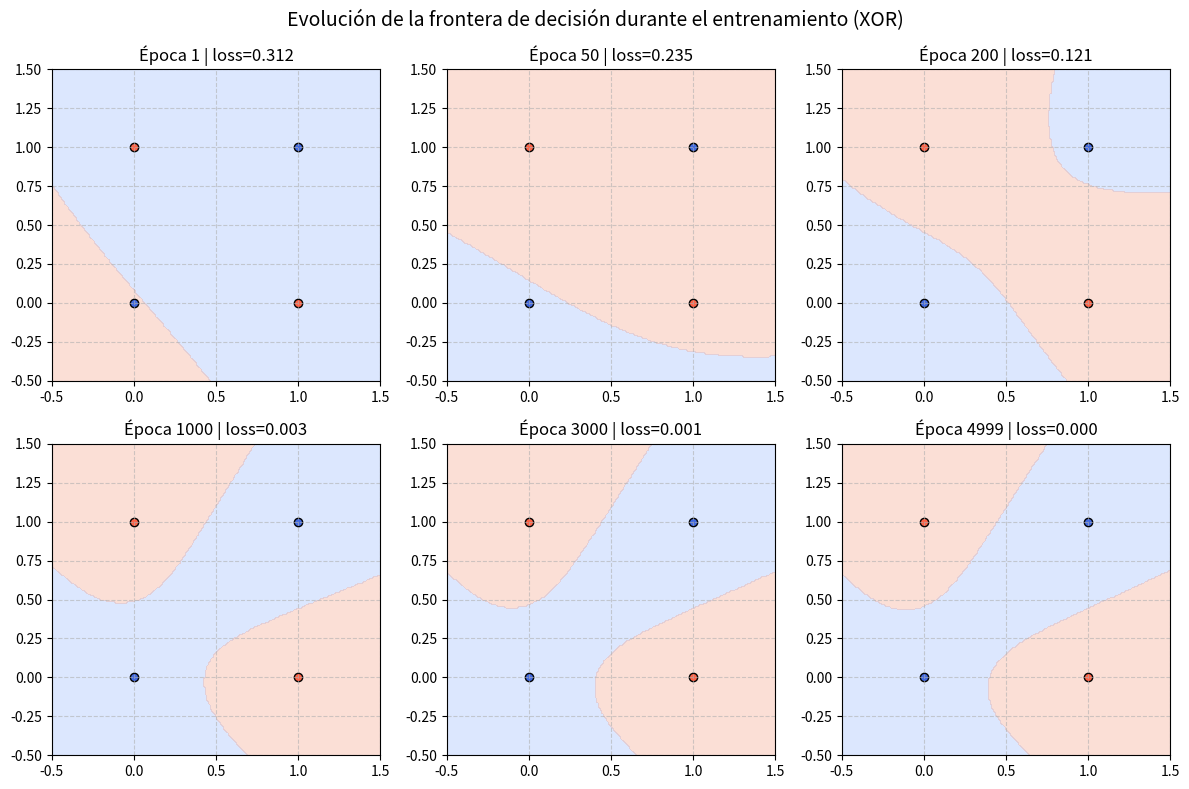
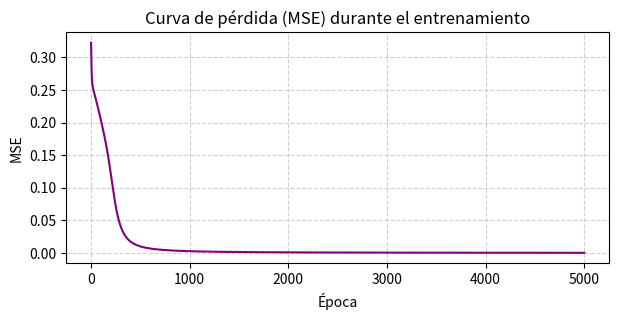

These figures' Python source, in order:
# =========================================================
# 36 - RETROPROPAGACIÓN DEL ERROR (BACKPROP)
# ---------------------------------------------------------
# Descripción:
#   En este script entrenamos una red neuronal multicapa
#   (MLP) sobre el problema XOR usando gradiente descendente
#   y retropropagación del error.
#
#   ¿Qué es retropropagación?
#       Es el algoritmo que calcula cómo debe ajustarse cada
#       peso de la red para reducir el error total.
#
#   Flujo por época:
#       1) FORWARD:
#          - Calculamos las salidas capa por capa.
#
#       2) CÁLCULO DE ERROR:
#          - Comparamos la salida de la red con la salida deseada.
#
#       3) BACKWARD (RETROPROP):
#          - Propagamos el error hacia atrás usando derivadas
#            parciales (regla de la cadena).
#
#       4) UPDATE:
#          - Ajustamos los pesos en dirección que disminuye el error.
#
#   En este script además:
#       - Guardamos "fotogramas" de la frontera de decisión
#         en distintos momentos del entrenamiento
#         (época 1, 50, 200, ..., final),
#         para visualizar cómo la red va aprendiendo a separar XOR.
#
# Arquitectura:
#       Entrada (2)
#         ↓
#       Capa oculta (4 neuronas, tanh)
#         ↓
#       Capa salida (1 neurona, sigmoide)
#
# =========================================================

import numpy as np
import matplotlib.pyplot as plt

# ---------------------------------------------------------
# 1. Dataset XOR (no linealmente separable)
# ---------------------------------------------------------
X = np.array([
    [0,0],
    [0,1],
    [1,0],
    [1,1]
], dtype=float)

y = np.array([[0],[1],[1],[0]], dtype=float)

# ---------------------------------------------------------
# 2. Hiperparámetros y estructura de la red
# ---------------------------------------------------------
input_dim  = 2
hidden_dim = 4
output_dim = 1

lr     = 0.1      # learning rate
EPOCHS = 5000     # iteraciones totales

np.random.seed(42)
W1 = np.random.randn(input_dim, hidden_dim)
b1 = np.zeros((1, hidden_dim))
W2 = np.random.randn(hidden_dim, output_dim)
b2 = np.zeros((1, output_dim))

# ---------------------------------------------------------
# 3. Funciones de activación y derivadas
# ---------------------------------------------------------
def sigmoide(x):
    return 1 / (1 + np.exp(-x))

def d_sigmoide(x):
    # derivada de la sigmoide con respecto a su entrada neta z:
    s = sigmoide(x)
    return s * (1 - s)

def tanh(x):
    return np.tanh(x)

def d_tanh(x):
    return 1 - np.tanh(x)**2

# ---------------------------------------------------------
# 4. Utilidad: función forward para cualquier entrada
# ---------------------------------------------------------
def forward_pass(X_batch, W1, b1, W2, b2):
    """
    Hace el pase hacia adelante.
    Regresa todos los términos intermedios que necesitamos
    luego en backprop.
    """
    z1 = X_batch @ W1 + b1    # (N, hidden_dim)
    a1 = tanh(z1)             # (N, hidden_dim)

    z2 = a1 @ W2 + b2         # (N, 1)
    a2 = sigmoide(z2)         # (N, 1)

    return z1, a1, z2, a2

# ---------------------------------------------------------
# 5. Para visualizar la frontera de decisión en distintos momentos
# ---------------------------------------------------------
def frontera_decision(W1, b1, W2, b2, titulo, ax):
    """
    Dibuja la frontera de decisión actual (prob > 0.5)
    y los puntos XOR originales.
    """
    x_min, x_max = -0.5, 1.5
    y_min, y_max = -0.5, 1.5
    xx, yy = np.meshgrid(
        np.linspace(x_min, x_max, 200),
        np.linspace(y_min, y_max, 200)
    )

    grid = np.c_[xx.ravel(), yy.ravel()]  # (40000, 2)

    # forward en la malla
    z1g = grid @ W1 + b1
    a1g = tanh(z1g)
    z2g = a1g @ W2 + b2
    preds_grid = sigmoide(z2g).reshape(xx.shape)

    # región clasificada
    ax.contourf(xx, yy, preds_grid > 0.5,
                alpha=0.3,
                cmap="coolwarm",
                levels=[-1,0,1])

    # puntos originales XOR
    ax.scatter(X[y[:,0]==0][:,0], X[y[:,0]==0][:,1],
               color="royalblue", edgecolors="k", label="Clase 0")
    ax.scatter(X[y[:,0]==1][:,0], X[y[:,0]==1][:,1],
               color="tomato", edgecolors="k", label="Clase 1")

    ax.set_title(titulo)
    ax.set_xlim(-0.5,1.5)
    ax.set_ylim(-0.5,1.5)
    ax.grid(True, linestyle="--", alpha=0.6)

# ---------------------------------------------------------
# 6. Entrenamiento con retropropagación
#    Guardamos "fotogramas" de la frontera cada cierto tiempo
# ---------------------------------------------------------
snap_epochs = [1, 50, 200, 1000, 3000, EPOCHS-1]  # épocas a guardar
snapshots = {}  # época -> (W1,b1,W2,b2)
loss_history = []

for epoch in range(EPOCHS):
    # --------- FORWARD ---------
    z1, a1, z2, a2 = forward_pass(X, W1, b1, W2, b2)

    # Error cuadrático medio (MSE)
    error = y - a2
    loss = np.mean(error**2)
    loss_history.append(loss)

    # --------- BACKWARD (RETROPROP) ---------
    # dL/da2 = -2*(y - a2)
    d_a2 = -2 * error                            # (4,1)
    # da2/dz2 = d_sigmoide(z2)
    d_z2 = d_a2 * d_sigmoide(z2)                 # (4,1)

    # Gradientes de la capa de salida
    d_W2 = a1.T @ d_z2                           # (hidden_dim,4)@(4,1)->(hidden_dim,1)
    d_b2 = np.sum(d_z2, axis=0, keepdims=True)   # (1,1)

    # Propagar error hacia la capa oculta:
    # dL/da1 = d_z2 @ W2^T
    d_a1 = d_z2 @ W2.T                           # (4,1)@(1,hidden_dim)->(4,hidden_dim)

    # da1/dz1 = d_tanh(z1)
    d_z1 = d_a1 * d_tanh(z1)                     # (4,hidden_dim)

    # Gradientes de la primera capa
    d_W1 = X.T @ d_z1                            # (2,4) = (2,4)
    d_b1 = np.sum(d_z1, axis=0, keepdims=True)   # (1,hidden_dim)

    # --------- UPDATE PESOS ---------
    W2 -= lr * d_W2
    b2 -= lr * d_b2
    W1 -= lr * d_W1
    b1 -= lr * d_b1

    # --------- SNAPSHOT (guardar estado de la red) ---------
    if epoch in snap_epochs:
        snapshots[epoch] = (
            W1.copy(), b1.copy(),
            W2.copy(), b2.copy(),
            loss
        )

# ---------------------------------------------------------
# 7. Resultados finales numéricos
# ---------------------------------------------------------
print("==============================================")
print("RESULTADOS FINALES RETROPROPAGACIÓN")
print("==============================================")

# Forward final
_, _, _, a2_final = forward_pass(X, W1, b1, W2, b2)
pred_final = (a2_final > 0.5).astype(int)

for i in range(len(X)):
    print(f"Entrada {X[i]} -> predicción {pred_final[i,0]} (real {y[i,0]})")

print(f"\nPérdida final (MSE): {loss_history[-1]:.6f}")

# ---------------------------------------------------------
# 8. Visualización de la evolución de la frontera
# ---------------------------------------------------------
fig, axs = plt.subplots(2, 3, figsize=(12,8))
axs = axs.ravel()

for i, ep in enumerate(snap_epochs):
    W1_ep, b1_ep, W2_ep, b2_ep, loss_ep = snapshots[ep]
    frontera_decision(W1_ep, b1_ep, W2_ep, b2_ep,
                      titulo=f"Época {ep} | loss={loss_ep:.3f}",
                      ax=axs[i])

plt.suptitle("Evolución de la frontera de decisión durante el entrenamiento (XOR)", fontsize=14)
plt.tight_layout()
plt.show()

# ---------------------------------------------------------
# 9. Curva de pérdida global (MSE vs época)
# ---------------------------------------------------------
plt.figure(figsize=(7,3))
plt.plot(loss_history, color="purple")
plt.title("Curva de pérdida (MSE) durante el entrenamiento")
plt.xlabel("Época")
plt.ylabel("MSE")
plt.grid(True, linestyle="--", alpha=0.6)
plt.show()

# Nota:
#   - Observa cómo la frontera empieza siendo caótica,
#     luego se curva y termina separando las esquinas
#     como requiere XOR.
#   - Esto es literalmente ver aprender a una red neuronal.
